Run: headless pygame with SDL's dummy video driver; simulated clock (each Clock.tick advances the game by its frame time, no real sleeping); random seed 0; keys injected as events and as key.get_pressed() state; mouse plan: one left click at the window centre at the start of phase 2, then a move to the lower-right quarter at the start of phase 3.
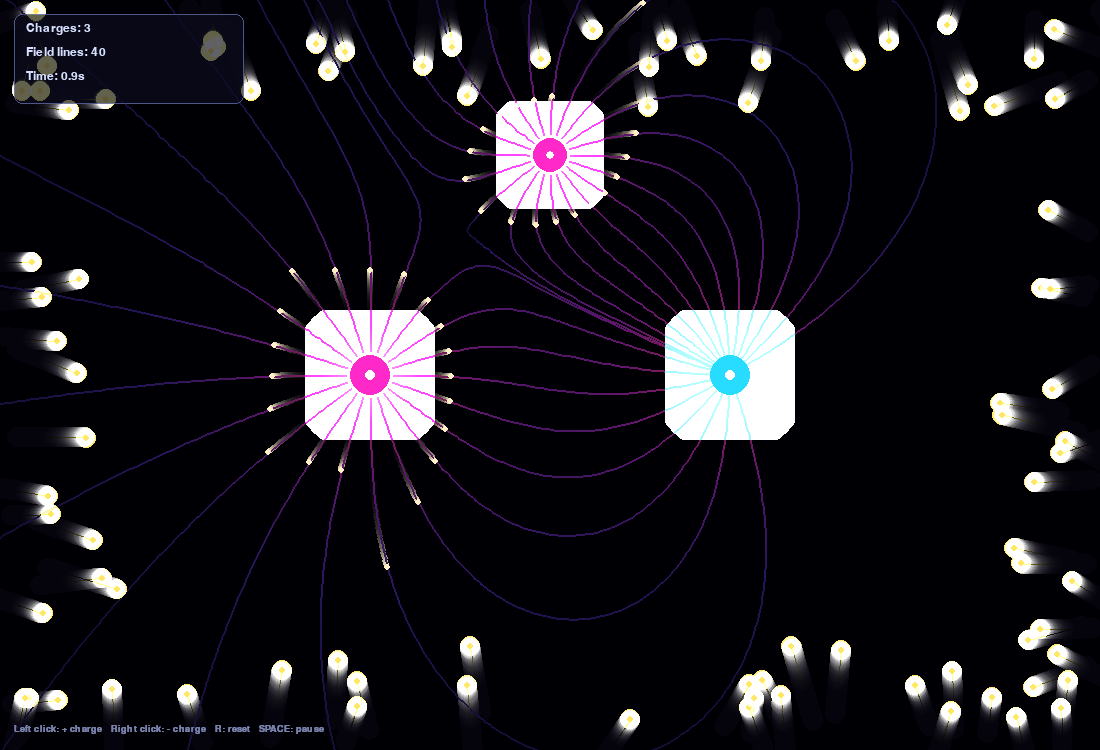
Frame 1 of 3 · flips 1–60 · no input
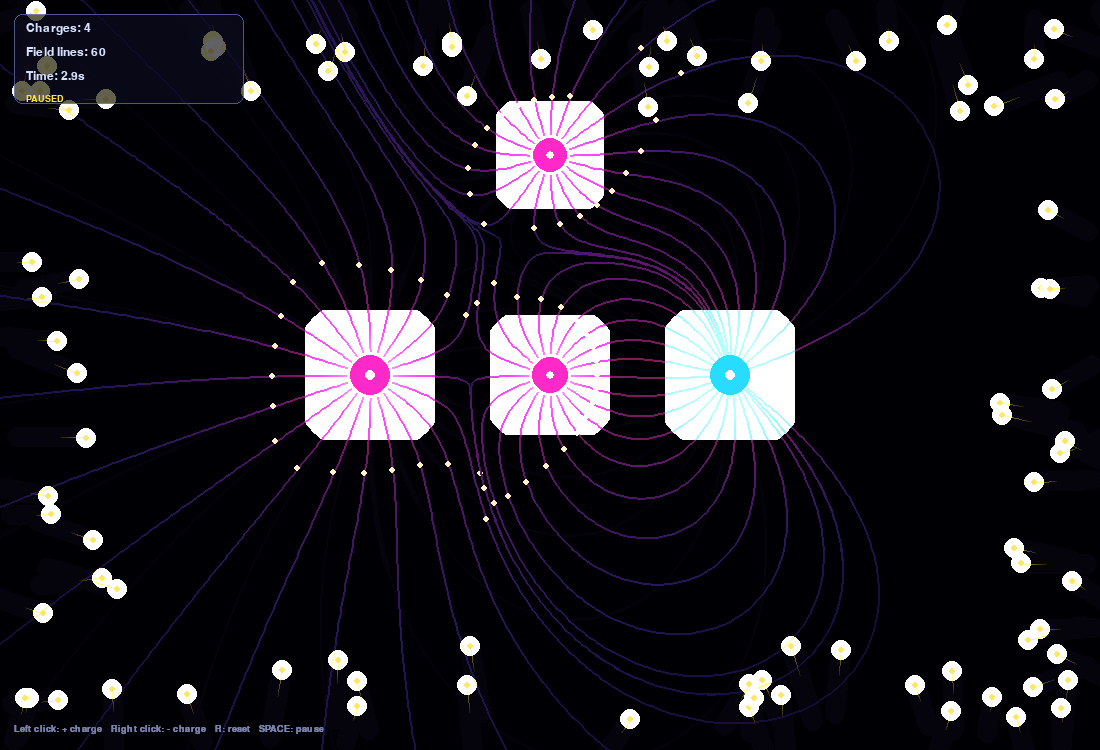
Frame 2 of 3 · flips 61–180 · clicked the window centre · tapped SPACE, RETURN · held RIGHT (→), D
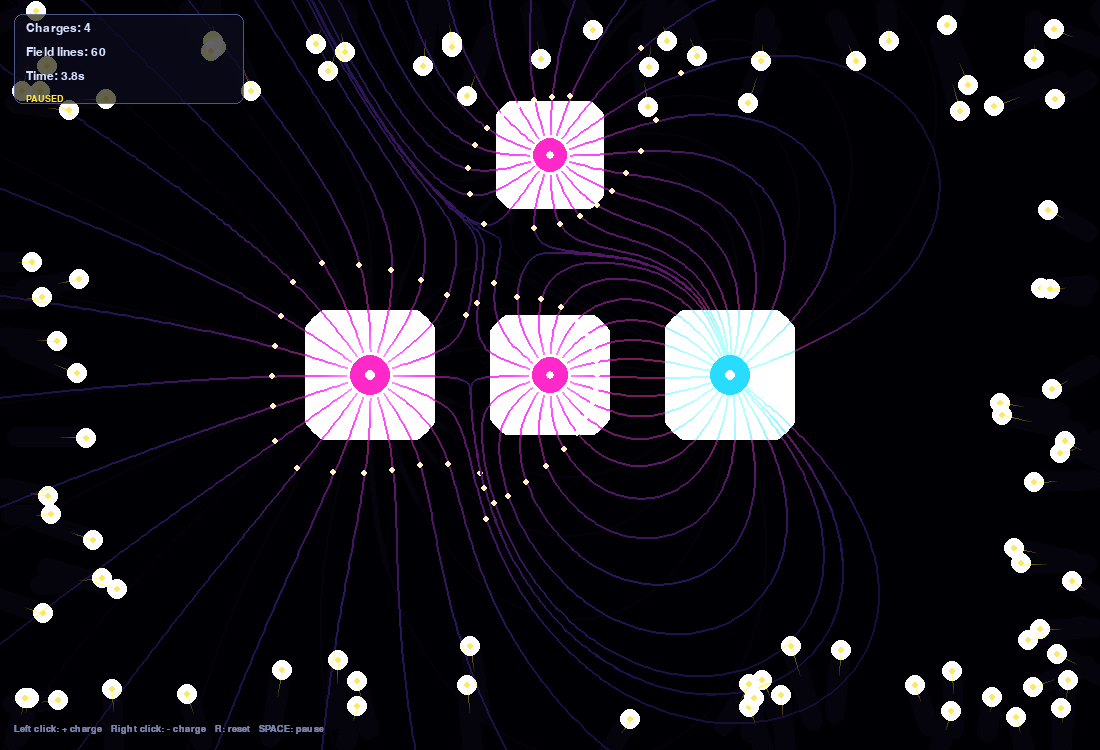
Frame 3 of 3 · flips 181–300 · moved the mouse to the lower-right quarter · held DOWN (↓), S (game ended)

The pygame program that drew these frames:

"""
Electric Field Lines & Coulomb's Law
-------------------------------------
A live electrostatics sandbox. A handful of fixed point charges (magenta =
positive, cyan = negative) generate an electric field. Two things make that
invisible field visible at once:

  1. Field LINES - traced by starting just outside each positive charge and
     repeatedly stepping in the direction of the local electric field vector
     (computed by summing Coulomb's law over every charge - the
     "superposition principle"). Lines end when they're pulled into a
     negative charge, or fade out once they leave the screen.
  2. Test PARTICLES - small positive "test charges" that feel the real
     Coulomb force (F = k*q1*q2 / r^2) from every fixed charge and get
     pushed/pulled around exactly like the field lines predict, leaving
     glowing trails behind them.

Nothing about the motion is scripted - both the line shapes and the particle
paths fall directly out of summing an inverse-square law over every charge
on screen, every frame.

Controls:
  Left click          - add a positive charge (magenta) at the cursor
  Right click          - add a negative charge (cyan) at the cursor
  R                    - reset to the default charge arrangement
  SPACE                - pause / resume
  ESC / close window   - quit

Run with: python electric_field_lines.py
Requires: pygame  (pip install pygame)
"""

import os
import math
import random
import pygame

# --- Config --------------------------------------------------------------
SCREEN_WIDTH = 1100
SCREEN_HEIGHT = 750

COULOMB_K = 55000.0     # Coulomb's constant, tuned for a good-looking sim (not SI units)
SOFTENING = 14.0        # prevents force/field from exploding at very short range
MAX_CHARGES = 10

NUM_FIELD_LINES_PER_CHARGE = 20
FIELD_LINE_STEP = 4.5
FIELD_LINE_MAX_STEPS = 260
ABSORB_RADIUS = 16.0     # distance at which a line/particle is "captured" by an opposite charge

NUM_PARTICLES = 90
PARTICLE_MASS = 1.0
PARTICLE_DAMPING = 0.35   # velocity bleed-off per second, keeps orbits from flinging to infinity
PARTICLE_MAX_SPEED = 480.0

TRAIL_ALPHA = 30          # lower = longer-lived trails
BG_COLOR = (5, 4, 12)
TEXT_COLOR = (215, 225, 255)
HINT_COLOR = (120, 130, 170)

POSITIVE_COLOR = (255, 40, 200)   # magenta
NEGATIVE_COLOR = (40, 220, 255)   # cyan
PARTICLE_BASE_COLOR = (255, 230, 90)  # warm gold test charges

# Color stops used to paint field lines from weak field (dim indigo) to a
# very strong field close to a charge (hot white). Field strength is mapped
# on a LOG scale before interpolating, since Coulomb's law falls off as
# 1/r^2 and a linear map would make almost the whole line look "weak".
FIELD_COLOR_STOPS = [
    (20, 15, 60),      # very weak - near-invisible deep indigo
    (70, 40, 160),      # weak - violet
    (180, 40, 200),     # medium - magenta-violet
    (255, 60, 140),     # strong - hot pink
    (255, 220, 120),    # very strong - warm white-gold
]


def lerp(a, b, t):
    return a + (b - a) * t


def lerp_color(c1, c2, t):
    return tuple(int(lerp(c1[i], c2[i], t)) for i in range(3))


def field_color(magnitude, ref_magnitude):
    """Map a field magnitude to a color along FIELD_COLOR_STOPS using a log
    scale, so both the near-charge hotspots and the faint far-field lines
    are visually distinguishable instead of everything looking the same."""
    if ref_magnitude <= 0:
        ref_magnitude = 1.0
    t = math.log10(1.0 + magnitude) / math.log10(1.0 + ref_magnitude)
    t = max(0.0, min(1.0, t))
    n = len(FIELD_COLOR_STOPS) - 1
    scaled = t * n
    i = min(int(scaled), n - 1)
    local_t = scaled - i
    return lerp_color(FIELD_COLOR_STOPS[i], FIELD_COLOR_STOPS[i + 1], local_t)


class Charge:
    """A fixed point charge. Positive charges are where field lines start;
    negative charges are where they (and particles) get absorbed."""

    def __init__(self, x, y, q):
        self.x = x
        self.y = y
        self.q = q  # signed charge magnitude
        self.radius = 10 + 6 * math.sqrt(abs(q))
        self.color = POSITIVE_COLOR if q > 0 else NEGATIVE_COLOR

    def draw(self, surface):
        pos = (int(self.x), int(self.y))
        glow_r = int(self.radius * 3.2)
        glow_surf = pygame.Surface((glow_r * 2, glow_r * 2), pygame.SRCALPHA)
        for layer in range(4, 0, -1):
            alpha = int(70 / layer)
            r = int(self.radius * (1 + layer * 0.75))
            pygame.draw.circle(glow_surf, (*self.color, alpha), (glow_r, glow_r), r)
        surface.blit(glow_surf, (pos[0] - glow_r, pos[1] - glow_r), special_flags=pygame.BLEND_RGBA_ADD)
        pygame.draw.circle(surface, self.color, pos, int(self.radius))
        sign = "+" if self.q > 0 else "-"
        pygame.draw.circle(surface, (255, 255, 255), pos, max(2, int(self.radius * 0.25)))
        return sign


def field_at(x, y, charges):
    """Electric field vector (Ex, Ey) at a point, found by summing Coulomb's
    law over every charge in the scene (the superposition principle) -
    exactly the same math whether it's used to trace a field line or push a
    particle."""
    ex, ey = 0.0, 0.0
    for c in charges:
        dx = x - c.x
        dy = y - c.y
        dist_sq = dx * dx + dy * dy + SOFTENING * SOFTENING
        dist = math.sqrt(dist_sq)
        # E = k*q / r^2, pointing away from positive charges, toward negative ones
        strength = COULOMB_K * c.q / dist_sq
        ex += strength * dx / dist
        ey += strength * dy / dist
    return ex, ey


def nearest_opposite_charge(x, y, charges, want_negative):
    best = None
    best_dist = None
    for c in charges:
        if want_negative and c.q >= 0:
            continue
        if not want_negative and c.q <= 0:
            continue
        d = math.hypot(c.x - x, c.y - y)
        if best_dist is None or d < best_dist:
            best_dist = d
            best = c
    return best, best_dist


def trace_field_line(start_x, start_y, charges):
    """Walk from just outside a positive charge, always stepping in the
    direction of the local field vector, until the line either gets pulled
    into a negative charge or wanders off the edge of the screen."""
    points = [(start_x, start_y)]
    mags = []
    x, y = start_x, start_y
    for _ in range(FIELD_LINE_MAX_STEPS):
        ex, ey = field_at(x, y, charges)
        mag = math.hypot(ex, ey)
        mags.append(mag)
        if mag < 1e-6:
            break
        step = FIELD_LINE_STEP
        x += (ex / mag) * step
        y += (ey / mag) * step
        points.append((x, y))

        neg, dist = nearest_opposite_charge(x, y, charges, want_negative=True)
        if neg is not None and dist < ABSORB_RADIUS:
            break
        if x < -60 or x > SCREEN_WIDTH + 60 or y < -60 or y > SCREEN_HEIGHT + 60:
            break
    return points, mags


def generate_field_lines(charges):
    """Seed NUM_FIELD_LINES_PER_CHARGE lines evenly around every positive
    charge. Recomputed only when the charge layout changes, since the field
    shape only changes when a charge is added or reset."""
    lines = []
    positives = [c for c in charges if c.q > 0]
    for c in positives:
        for i in range(NUM_FIELD_LINES_PER_CHARGE):
            angle = (i / NUM_FIELD_LINES_PER_CHARGE) * math.tau
            sx = c.x + math.cos(angle) * (c.radius + 3)
            sy = c.y + math.sin(angle) * (c.radius + 3)
            points, mags = trace_field_line(sx, sy, charges)
            if len(points) > 2:
                lines.append((points, mags))
    return lines


class Particle:
    """A small positive test charge that feels the real Coulomb force from
    every fixed charge on screen. Its path is the field lines made kinetic:
    same underlying force law, but now with mass and momentum."""

    def __init__(self, x, y, vx, vy):
        self.x = x
        self.y = y
        self.vx = vx
        self.vy = vy
        self.q = 0.9
        self.trail = []

    def respawn_at_edge(self):
        edge = random.choice(["top", "bottom", "left", "right"])
        if edge == "top":
            self.x, self.y = random.uniform(0, SCREEN_WIDTH), -10
            self.vx, self.vy = random.uniform(-30, 30), random.uniform(40, 90)
        elif edge == "bottom":
            self.x, self.y = random.uniform(0, SCREEN_WIDTH), SCREEN_HEIGHT + 10
            self.vx, self.vy = random.uniform(-30, 30), random.uniform(-90, -40)
        elif edge == "left":
            self.x, self.y = -10, random.uniform(0, SCREEN_HEIGHT)
            self.vx, self.vy = random.uniform(40, 90), random.uniform(-30, 30)
        else:
            self.x, self.y = SCREEN_WIDTH + 10, random.uniform(0, SCREEN_HEIGHT)
            self.vx, self.vy = random.uniform(-90, -40), random.uniform(-30, 30)
        self.trail.clear()

    def update(self, dt, charges):
        ex, ey = field_at(self.x, self.y, charges)
        fx, fy = self.q * ex, self.q * ey
        ax, ay = fx / PARTICLE_MASS, fy / PARTICLE_MASS

        self.vx += ax * dt
        self.vy += ay * dt
        # Light damping so particles settle into flowing along field lines
        # rather than permanently accelerating into a nearby charge.
        damp = max(0.0, 1.0 - PARTICLE_DAMPING * dt)
        self.vx *= damp
        self.vy *= damp

        speed = math.hypot(self.vx, self.vy)
        if speed > PARTICLE_MAX_SPEED:
            scale = PARTICLE_MAX_SPEED / speed
            self.vx *= scale
            self.vy *= scale

        self.x += self.vx * dt
        self.y += self.vy * dt

        self.trail.append((self.x, self.y))
        if len(self.trail) > 26:
            self.trail.pop(0)

        neg, dist = nearest_opposite_charge(self.x, self.y, charges, want_negative=True)
        absorbed = neg is not None and dist < ABSORB_RADIUS
        off_screen = self.x < -40 or self.x > SCREEN_WIDTH + 40 or self.y < -40 or self.y > SCREEN_HEIGHT + 40
        if absorbed or off_screen:
            self.respawn_at_edge()

    def speed(self):
        return math.hypot(self.vx, self.vy)

    def draw_trail(self, surface):
        n = len(self.trail)
        if n < 2:
            return
        for i in range(1, n):
            t = i / n
            faded = tuple(int(c * (0.10 + 0.55 * t)) for c in PARTICLE_BASE_COLOR)
            width = max(1, int(2 * t))
            pygame.draw.line(surface, faded, self.trail[i - 1], self.trail[i], width)

    def draw(self, surface):
        speed_t = max(0.0, min(1.0, self.speed() / PARTICLE_MAX_SPEED))
        color = lerp_color(PARTICLE_BASE_COLOR, (255, 255, 255), speed_t * 0.7)
        pos = (int(self.x), int(self.y))
        glow_r = 10
        glow_surf = pygame.Surface((glow_r * 2, glow_r * 2), pygame.SRCALPHA)
        pygame.draw.circle(glow_surf, (*color, 90), (glow_r, glow_r), glow_r)
        surface.blit(glow_surf, (pos[0] - glow_r, pos[1] - glow_r), special_flags=pygame.BLEND_RGBA_ADD)
        pygame.draw.circle(surface, color, pos, 3)


def make_default_charges():
    cx, cy = SCREEN_WIDTH / 2, SCREEN_HEIGHT / 2
    return [
        Charge(cx - 180, cy, 3.0),
        Charge(cx + 180, cy, -3.0),
        Charge(cx, cy - 220, 1.4),
    ]


def make_particles():
    particles = []
    for _ in range(NUM_PARTICLES):
        p = Particle(0, 0, 0, 0)
        p.respawn_at_edge()
        # scatter their initial progress so they don't all arrive in one wave
        for _ in range(random.randint(0, 40)):
            p.x += p.vx * (1 / 60.0)
            p.y += p.vy * (1 / 60.0)
        particles.append(p)
    return particles


def draw_field_lines(surface, lines, ref_magnitude, phase):
    """Draw each traced field line as a faded, color-graded polyline, plus a
    small bright pulse dot that travels along it over time so static field
    geometry still reads as 'live' rather than a printed diagram."""
    for points, mags in lines:
        n = len(points)
        for i in range(1, n):
            mag = mags[i - 1] if i - 1 < len(mags) else mags[-1]
            color = field_color(mag, ref_magnitude)
            faded = tuple(int(c * 0.55) for c in color)
            pygame.draw.line(surface, faded, points[i - 1], points[i], 2)

        if n > 4:
            pulse_pos = (phase % 1.0) * (n - 1)
            idx = int(pulse_pos)
            frac = pulse_pos - idx
            if idx + 1 < n:
                px = lerp(points[idx][0], points[idx + 1][0], frac)
                py = lerp(points[idx][1], points[idx + 1][1], frac)
                pygame.draw.circle(surface, (255, 240, 200), (int(px), int(py)), 3)


def draw_hud(surface, font, small_font, charge_count, line_count, elapsed_seconds, paused):
    box_w, box_h = 230, 90
    hud_surf = pygame.Surface((box_w, box_h), pygame.SRCALPHA)
    pygame.draw.rect(hud_surf, (10, 10, 25, 165), (0, 0, box_w, box_h), border_radius=8)
    pygame.draw.rect(hud_surf, (80, 90, 140, 200), (0, 0, box_w, box_h), width=1, border_radius=8)
    surface.blit(hud_surf, (14, 14))

    lines = [
        (f"Charges: {charge_count}", TEXT_COLOR),
        (f"Field lines: {line_count}", TEXT_COLOR),
        (f"Time: {elapsed_seconds:.1f}s", TEXT_COLOR),
    ]
    y = 22
    for text, color in lines:
        surface.blit(font.render(text, True, color), (26, y))
        y += 24

    if paused:
        surface.blit(small_font.render("PAUSED", True, (255, 230, 60)), (26, y))

    hint = "Left click: + charge   Right click: - charge   R: reset   SPACE: pause"
    surface.blit(small_font.render(hint, True, HINT_COLOR), (14, SCREEN_HEIGHT - 26))


def main():
    pygame.init()
    pygame.display.set_caption("Electric Field Lines & Coulomb's Law")
    screen = pygame.display.set_mode((SCREEN_WIDTH, SCREEN_HEIGHT))
    clock = pygame.time.Clock()

    font = pygame.font.SysFont("consolas", 18)
    small_font = pygame.font.SysFont("consolas", 14)

    trail_surface = pygame.Surface((SCREEN_WIDTH, SCREEN_HEIGHT))
    trail_surface.set_alpha(TRAIL_ALPHA)
    trail_surface.fill(BG_COLOR)

    charges = make_default_charges()
    particles = make_particles()
    field_lines = generate_field_lines(charges)
    # Reference magnitude for color scaling: the strongest field found right
    # next to any charge, so the color gradient always spans the current scene.
    ref_magnitude = max((m for _, mags in field_lines for m in mags), default=1.0)

    paused = False
    phase = 0.0
    frame_count = 0
    start_ticks = pygame.time.get_ticks()

    # Headless self-test: auto-quit after a bounded number of frames when
    # SDL_VIDEODRIVER=dummy is set, so this script can be verified without a
    # real display.
    headless_test = os.environ.get("SDL_VIDEODRIVER") == "dummy"
    headless_frame_limit = 240

    running = True
    while running:
        charges_changed = False
        for event in pygame.event.get():
            if event.type == pygame.QUIT:
                running = False
            elif event.type == pygame.KEYDOWN:
                if event.key == pygame.K_ESCAPE:
                    running = False
                elif event.key == pygame.K_r:
                    charges = make_default_charges()
                    charges_changed = True
                elif event.key == pygame.K_SPACE:
                    paused = not paused
            elif event.type == pygame.MOUSEBUTTONDOWN:
                if len(charges) < MAX_CHARGES:
                    mx, my = pygame.mouse.get_pos()
                    if event.button == 1:
                        charges.append(Charge(mx, my, random.uniform(1.5, 2.5)))
                        charges_changed = True
                    elif event.button == 3:
                        charges.append(Charge(mx, my, -random.uniform(1.5, 2.5)))
                        charges_changed = True

        if charges_changed:
            field_lines = generate_field_lines(charges)
            ref_magnitude = max((m for _, mags in field_lines for m in mags), default=1.0)

        screen.blit(trail_surface, (0, 0))

        if not paused:
            dt = 1.0 / 60.0
            for p in particles:
                p.update(dt, charges)
            phase += dt * 0.18

        draw_field_lines(screen, field_lines, ref_magnitude, phase)
        for p in particles:
            p.draw_trail(screen)
        for p in particles:
            p.draw(screen)
        for c in charges:
            c.draw(screen)

        elapsed_seconds = (pygame.time.get_ticks() - start_ticks) / 1000.0
        draw_hud(screen, font, small_font, len(charges), len(field_lines), elapsed_seconds, paused)

        pygame.display.flip()
        clock.tick(60)
        frame_count += 1

        if headless_test and frame_count >= headless_frame_limit:
            running = False

    pygame.quit()


if __name__ == "__main__":
    main()
